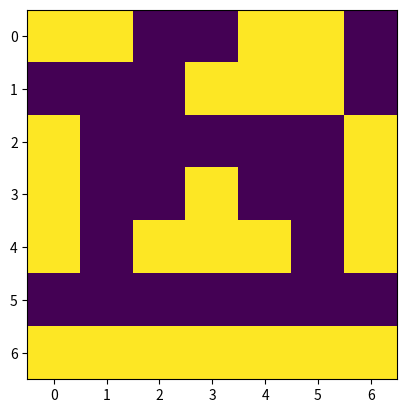
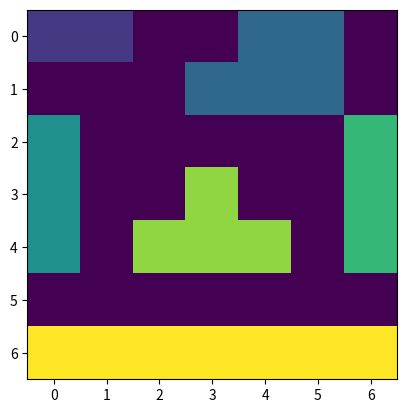
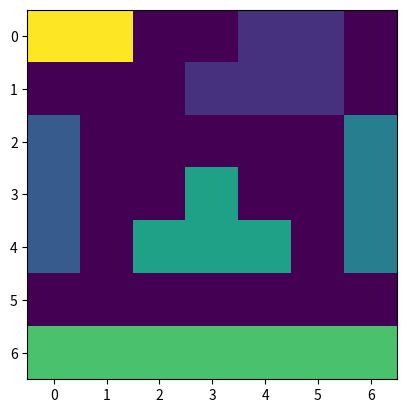

These figures' Python source, in order: (Note: this script raises an exception after producing the figures.)
import numpy as np
import matplotlib.pyplot as plt
import time

label = 1
connectivity = 4
image = np.array([[1, 1, 0, 0, 1, 1, 0],
                  [0, 0, 0, 1, 1, 1, 0],
                  [1, 0, 0, 0, 0, 0, 1],
                  [1, 0, 0, 1, 0, 0, 1],
                  [1, 0, 1, 1, 1, 0, 1],
                  [0, 0, 0, 0, 0, 0, 0],
                  [1, 1, 1, 1, 1, 1, 1]])
im_w = image.shape[0]
im_h = image.shape[1]


def label_image():
    global image, label
    plot(image)
    for i in range(im_w):
        for j in range(im_h):
            if image[i, j] == 1:
                label += 1
            label_connected(i, j)
            # New unlabeled cluster

    # Shift labels to start at 1
    image = image - 1
    image[image < 0] = 0

    return image


def label_connected(i, j):
    pixel_needs_labeling = image[i, j] == 1
    if pixel_needs_labeling:
        # print('x: ' + str(i) + ' y: '  + str(j) + ' label: ' + str(label))
        image[i, j] = label
        for neighbors in connected_mask():
            x_i = i + neighbors[0]
            x_j = j + neighbors[1]
            location_within_image = (x_i >= 0 and x_j >= 0) and (x_i < (im_w) and x_j < (im_h))
            if location_within_image:
                # print('x_i: ' + str(x_i) + ' y_i: '  + str(x_j) + ' label_i: ' + str(label))
                label_connected(x_i, x_j)


def connected_mask():
    if connectivity == 4:
        conn_mask = [[-1, 0], [0, -1], [1, 0], [0, 1]]
    else:
        conn_mask = list()
        for i in [-1, 1]:
            for j in [-1, 1]:
                conn_mask.append([i, j])
    return conn_mask


def plot(img):
    plt.figure()
    plt.imshow(img)


if __name__ == '__main__':
    labeled_image = np.array([[1, 1, 0, 0, 2, 2, 0],
                              [0, 0, 0, 2, 2, 2, 0],
                              [3, 0, 0, 0, 0, 0, 4],
                              [3, 0, 0, 5, 0, 0, 4],
                              [3, 0, 5, 5, 5, 0, 4],
                              [0, 0, 0, 0, 0, 0, 0],
                              [6, 6, 6, 6, 6, 6, 6]])

    start_time = time.time()
    label_image()
    run_time = time.time() - start_time
    print('The run time was: ' + str(run_time))
    label_image()
    plot(image)
    plt.show()
    assert (image == labeled_image).all(), 'Image labeled incorrectly'
    print('Done')
